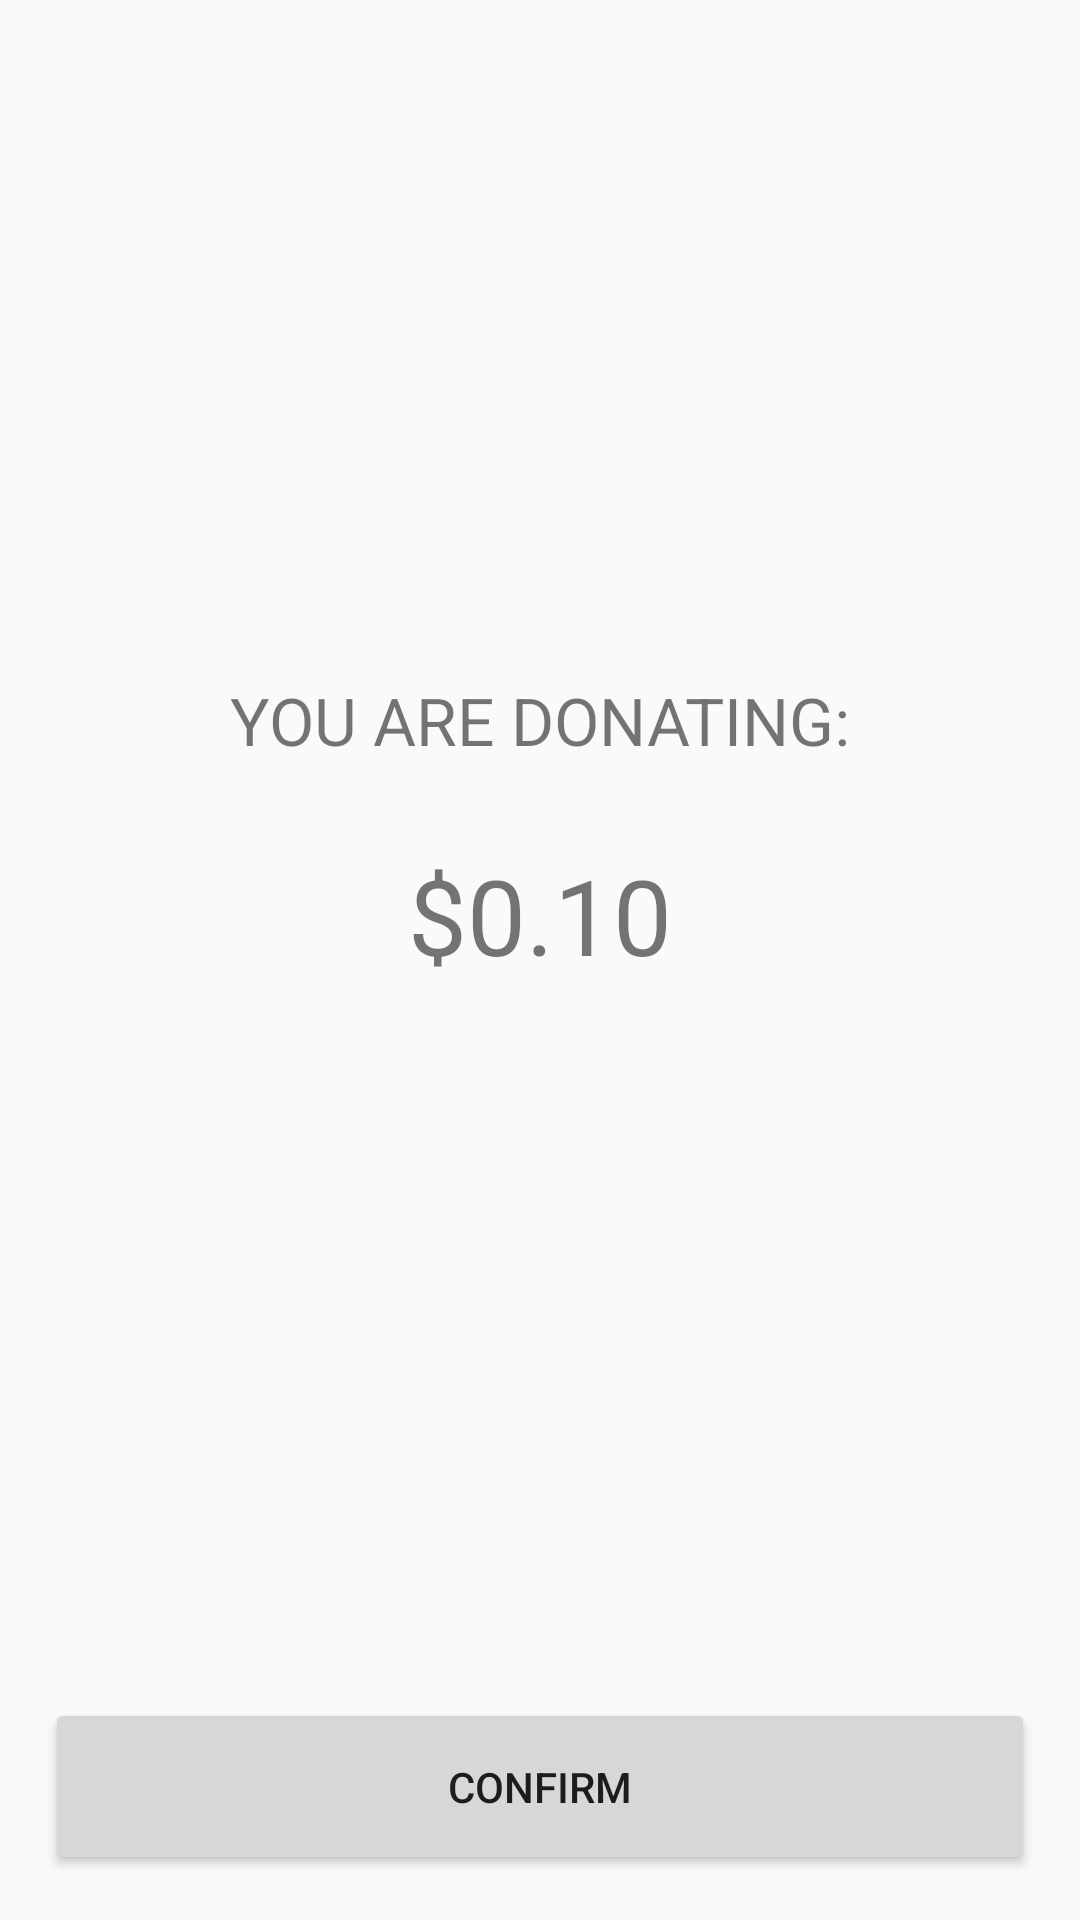

Reconstruct the res/layout file that produces this screen, plus the resources it refers to.
<!-- AndroidManifest.xml: application theme AppTheme -->
<!-- res/layout/icu_popup.xml -->
<?xml version="1.0" encoding="utf-8"?>
<RelativeLayout
    xmlns:android="http://schemas.android.com/apk/res/android"
    android:layout_width="350dp"
    android:layout_height="250dp"
    android:padding="5dp"
    android:layout_gravity="center">


    <TextView
        android:id="@+id/cfmText"
        android:layout_width="244dp"
        android:layout_height="112dp"
        android:layout_alignTop="@+id/popuptext"
        android:layout_alignParentStart="true"
        android:layout_alignParentEnd="true"
        android:layout_alignParentBottom="true"
        android:layout_centerVertical="true"
        android:layout_marginStart="10dp"
        android:layout_marginTop="60dp"
        android:layout_marginEnd="10dp"
        android:layout_marginBottom="100dp"
        android:ems="10"
        android:gravity="center"
        android:text="$0.10"
        android:textSize="35sp" />

    <TextView
        android:id="@+id/popuptext"
        android:layout_width="215dp"
        android:layout_height="66dp"
        android:layout_alignParentStart="true"
        android:layout_alignParentTop="true"
        android:layout_alignParentEnd="true"
        android:layout_alignParentBottom="true"
        android:layout_centerVertical="true"
        android:layout_marginStart="10dp"
        android:layout_marginTop="10dp"
        android:layout_marginEnd="10dp"
        android:layout_marginBottom="170dp"
        android:gravity="center"
        android:text="YOU ARE DONATING:"
        android:textSize="22sp" />

    <Button
        android:id="@+id/cfmBtn"
        android:layout_width="322dp"
        android:layout_height="59dp"
        android:layout_alignParentStart="true"
        android:layout_alignParentEnd="true"
        android:layout_alignParentBottom="true"
        android:layout_marginStart="10dp"
        android:layout_marginTop="30dp"
        android:layout_marginEnd="10dp"
        android:layout_marginBottom="10dp"
        android:text="CONFIRM" />

</RelativeLayout>
<!-- resources referenced by this layout -->
<resources>
  <style name="AppTheme" parent="Theme.AppCompat.Light.NoActionBar">
          
          <item name="colorPrimary">@color/colorPrimary</item>
          <item name="colorPrimaryDark">@color/colorPrimaryDark</item>
          <item name="colorAccent">@color/colorAccent</item>
      </style>
  <color name="colorPrimary">#FCFCFC</color>
  <color name="colorPrimaryDark">#7D8CA3</color>
  <color name="colorAccent">#03DAC5</color>
</resources>
